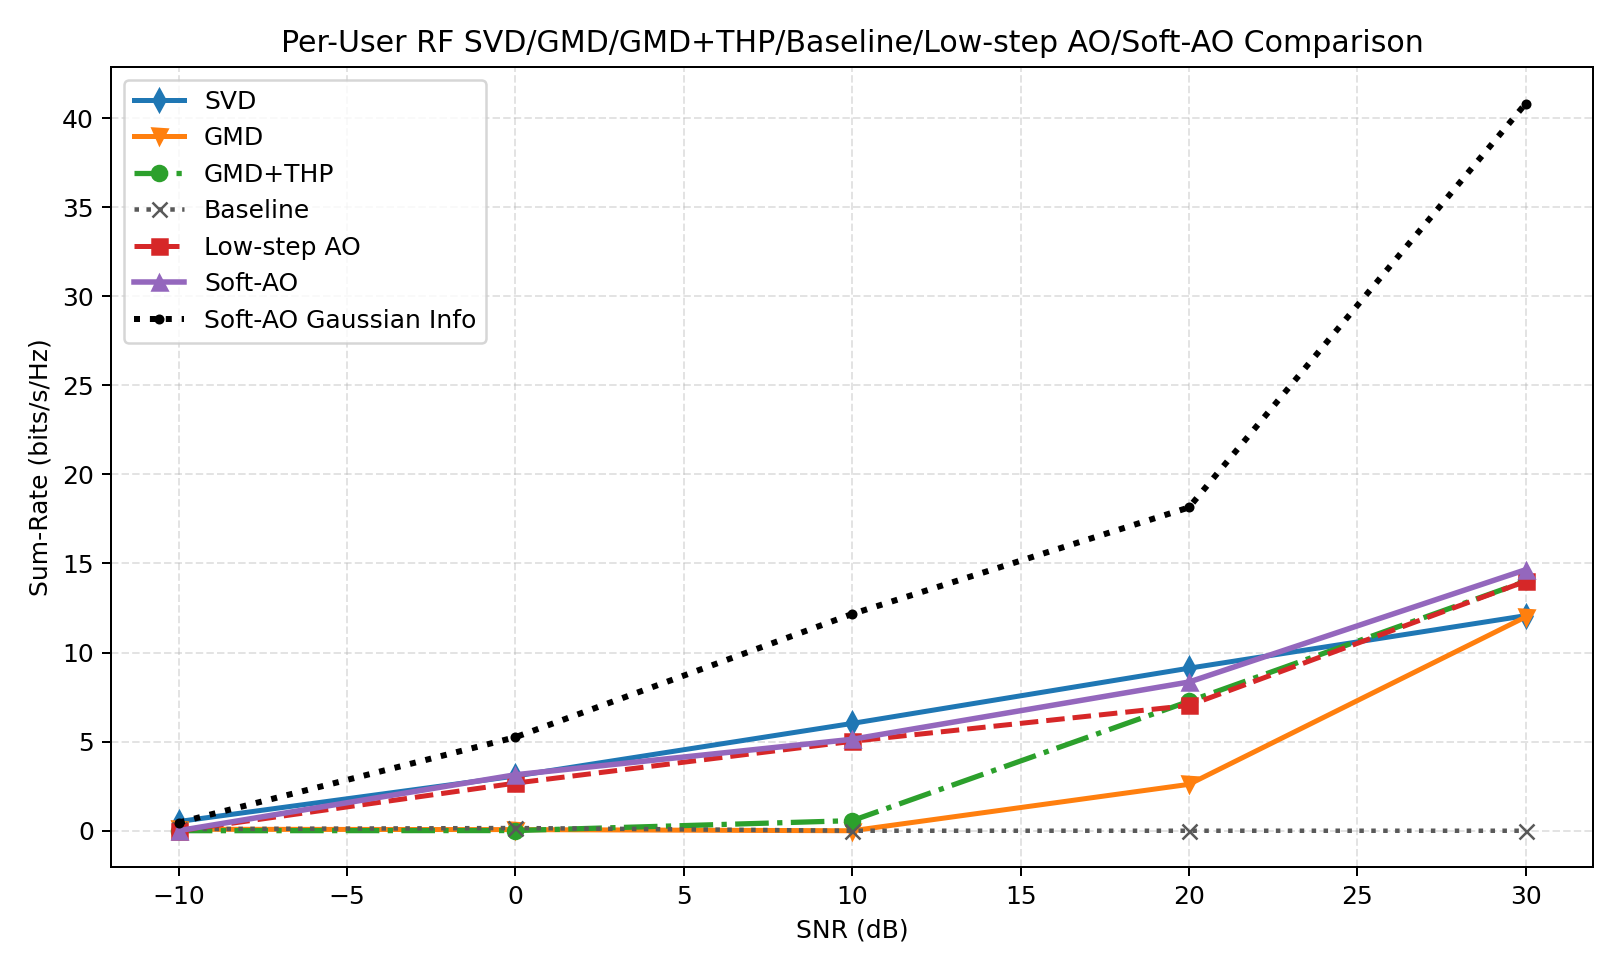

The table this chart was drawn from, first rows:
snr_db, svd, gmd, gmd_thp, baseline, low_step_ao, soft_ao, svd_ber, gmd_ber, gmd_thp_ber, baseline_ber, low_step_ao_ber, soft_ao_ber, svd_gaussian, gmd_gaussian, gmd_thp_gaussian, baseline_gaussian, low_step_ao_gaussian, soft_ao_gaussian, gain_gmd_thp_vs_gmd, gain_soft_ao_vs_svd, gain_soft_ao_vs_gmd, gain_soft_ao_vs_gmd_thp, gain_soft_ao_vs_baseline
-10, 0.5185, 0.08395, 0.002781, 0.09252, 0.0002305, 0.004936, 0.458, 0.478, 0.5088, 0.481, 0.4971, 0.4927, 0.4852, 0.05015, 0.05015, 0.09433, 0.4852, 0.4588, -0.08117, -0.5136, -0.07901, 0.002155, -0.08758
0.0000000000, 3.071, 0.06327, 0.009546, 0.1518, 2.674, 3.142, 0.3628, 0.4526, 0.4941, 0.4556, 0.4019, 0.3853, 4.167, 0.567, 0.567, 0.8355, 4.766, 5.251, -0.05373, 0.07088, 3.079, 3.133, 2.99
10, 6.023, 0.0000000000, 0.5673, 0.0000000000, 5.019, 5.132, 0.2578, 0.4019, 0.4233, 0.4282, 0.3291, 0.3101, 12.55, 4.386, 4.386, 4.805, 12.54, 12.17, 0.5673, -0.8912, 5.132, 4.565, 5.132
20, 9.122, 2.603, 7.262, 0.0000000000, 7.033, 8.346, 0.1777, 0.2026, 0.2002, 0.3828, 0.1978, 0.168, 27.15, 15.99, 15.99, 15.74, 17.23, 18.14, 4.659, -0.7762, 5.742, 1.083, 8.346
30, 12.07, 12, 14, 0.0000000000, 14, 14.65, 0.1011, 0.03857, 0.03662, 0.3584, 0.03662, 0.02832, 46.19, 40.09, 40.09, 33.12, 40.09, 40.81, 2, 2.578, 2.648, 0.6489, 14.65
